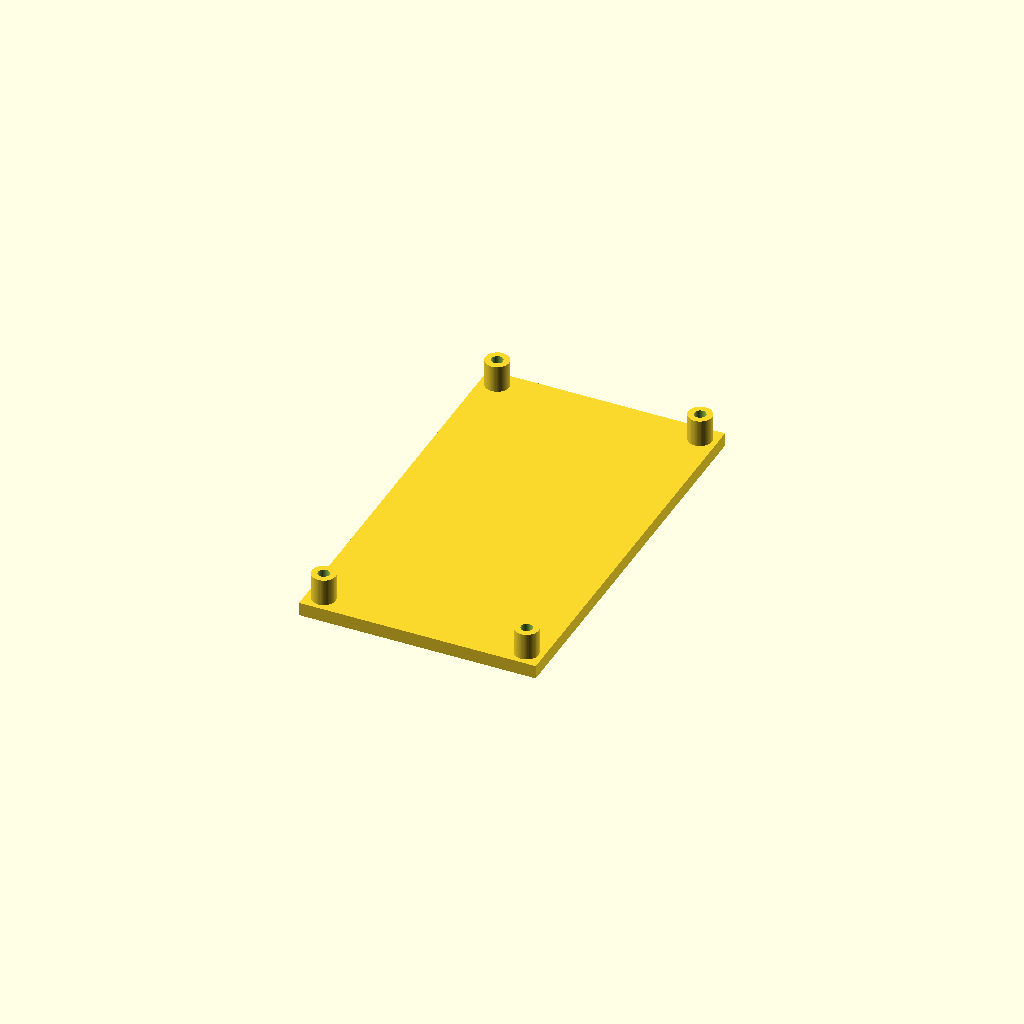
Cell 1: the model at its default parameters.
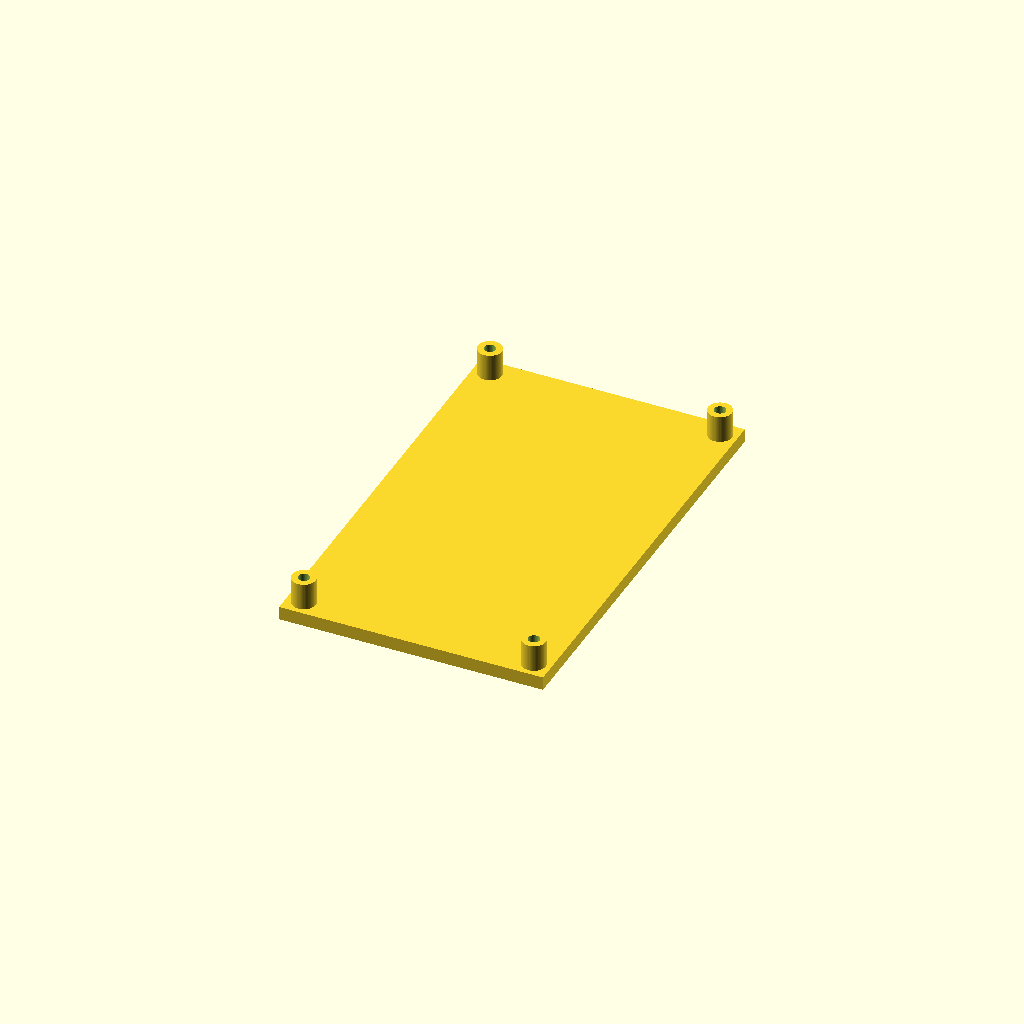
Cell 2: the same model with TRAY_WALL = 8.
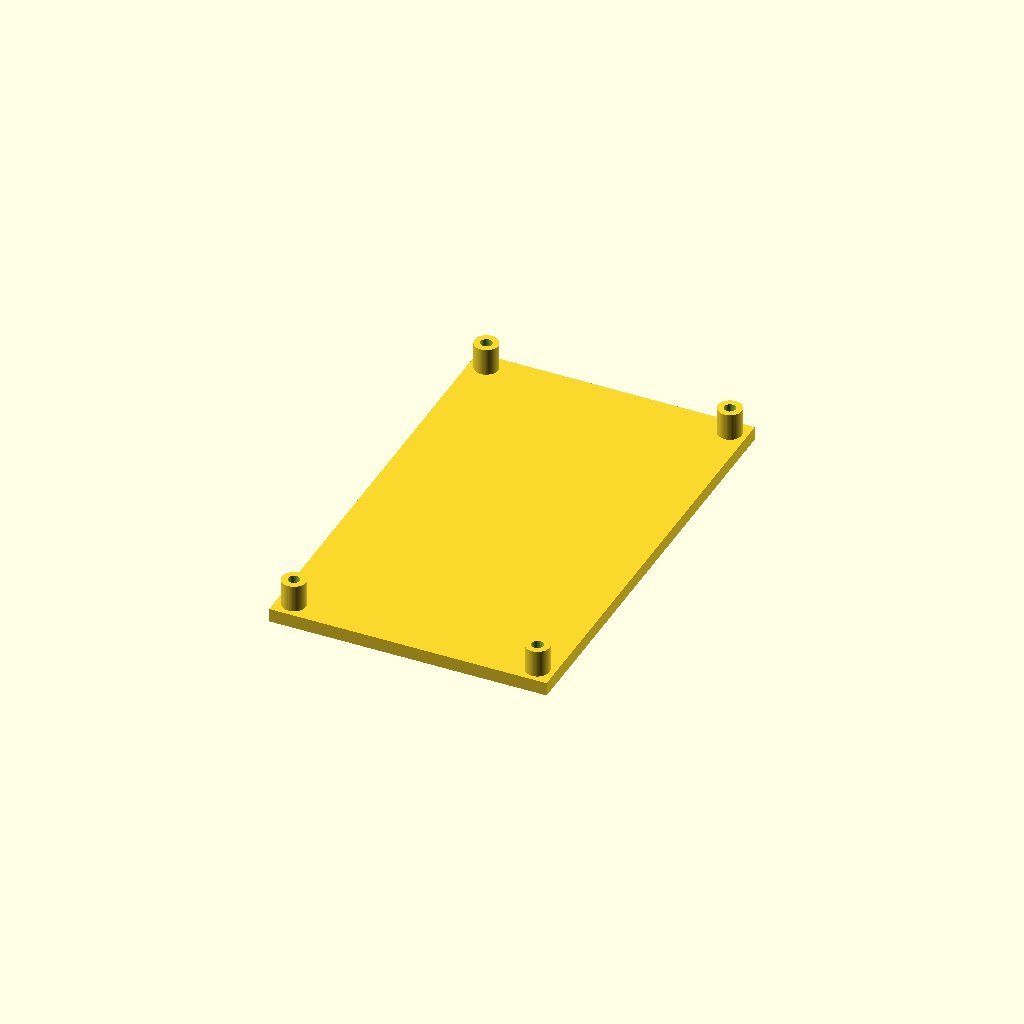
Cell 3: the same model with TRAY_GAP = 8.
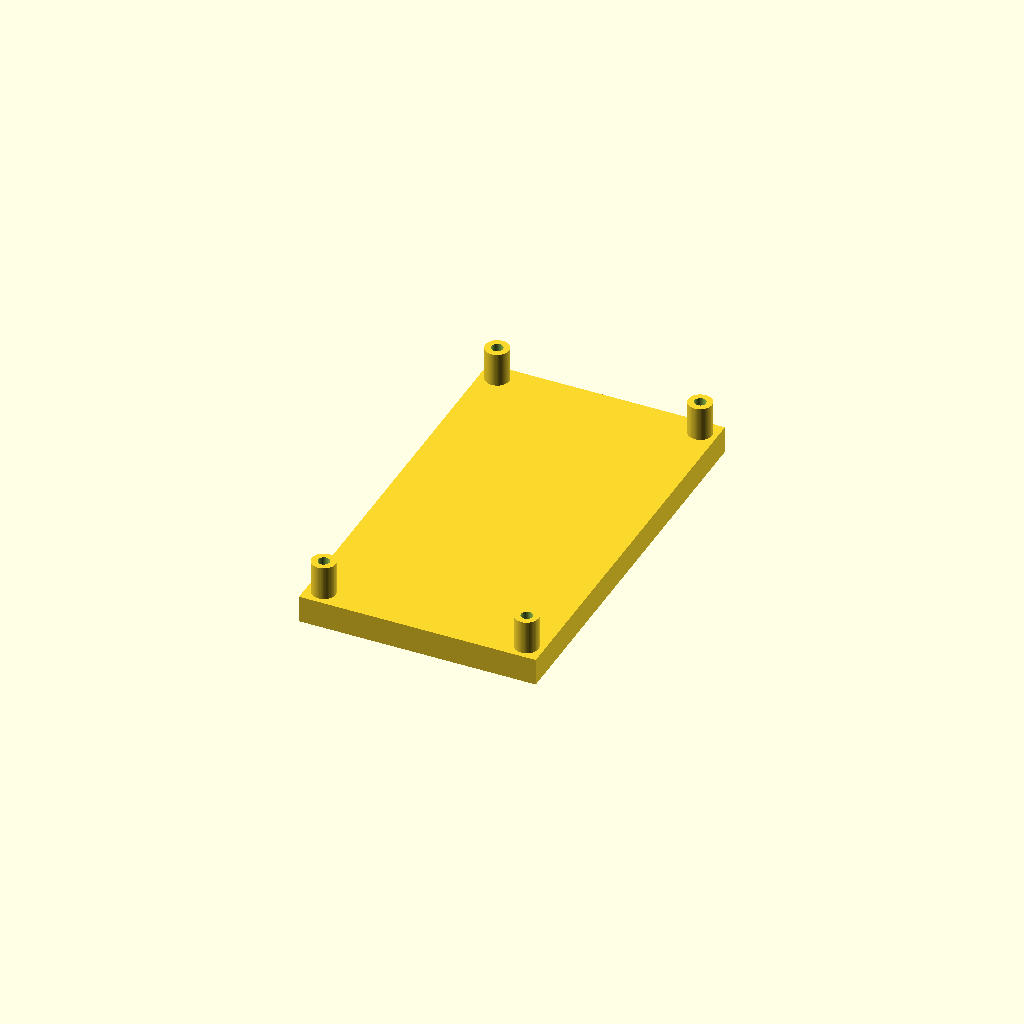
Cell 4: the same model with TRAY_T = 8.
One fixed orthographic camera (rotation 55°, 0°, 25°; colour scheme Cornfield) for every cell.
OpenSCAD source file robosumo/scad/06_driver_tray.scad:
// ============================================================================
//  06 — Ложемент 4 x BTS7960
//  Матч триває «до вибиття», тобто без ліміту часу — драйвери гріються
//  безперервно. Тому під кожною платою продув і отвори під стійки.
// ============================================================================

include <params.scad>

TRAY_WALL   = 4;
TRAY_GAP    = 4;        // просвіт між платами для повітря
TRAY_T      = 4;

module driver_tray() {
    cols = 2;
    rows = 2;
    W = cols * BTS_W + (cols + 1) * TRAY_GAP + 2 * TRAY_WALL;
    H = rows * BTS_L + (rows + 1) * TRAY_GAP + 2 * TRAY_WALL;

    difference() {
        cube([W, H, TRAY_T], center = true);

        for (c = [0 : cols-1], r = [0 : rows-1]) {
            cx = -W/2 + TRAY_WALL + TRAY_GAP + BTS_W/2 + c * (BTS_W + TRAY_GAP);
            cy = -H/2 + TRAY_WALL + TRAY_GAP + BTS_L/2 + r * (BTS_L + TRAY_GAP);

            // продув під платою
            translate([cx, cy, -TRAY_T])
                linear_extrude(height = TRAY_T + 2*EPS)
                    offset(r = 2) offset(delta = -2)
                        square([BTS_W * 0.65, BTS_L * 0.65], center = true);

            // отвори під стійки плати
            for (dy = [-BTS_HOLE_DY/2, BTS_HOLE_DY/2],
                 dx = [-BTS_HOLE_DX/2, BTS_HOLE_DX/2])
                translate([cx + dx, cy + dy, -TRAY_T])
                    cylinder(d = M3_CLEAR, h = TRAY_T + 2*EPS);
        }

        // кабельні вирізи між колонками
        translate([0, 0, -TRAY_T])
            cube([TRAY_GAP + 2, H - 2*TRAY_WALL, TRAY_T + 2*EPS], center = true);

        // два кріплення до основи
        for (sx = [-1, 1])
            translate([sx * (W/2 - 5), 0, -TRAY_T])
                cylinder(d = M3_CLEAR, h = TRAY_T + 2*EPS);
    }

    // стійки під вентилятор 40 мм по кутах
    for (sx = [-1, 1], sy = [-1, 1])
        translate([sx * (W/2 - 5), sy * (H/2 - 5), 0])
            difference() {
                cylinder(d = 7, h = TRAY_T + 6);
                translate([0, 0, -EPS])
                    cylinder(d = M3_CLEAR, h = TRAY_T + 8);
            }
}

driver_tray();
Parameter table extracted from the source (name, type, default, range or options):
TRAY_WALL: number, default 4
TRAY_GAP: number, default 4
TRAY_T: number, default 4
